Dataset: GASF (GitHub, LHLobato/HTTP-BERT-ViT-Investigation). Classes: benign, malicious.

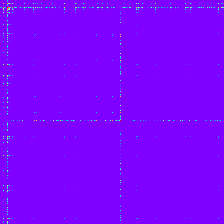
Label: malicious

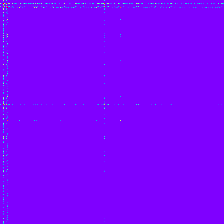
Label: benign

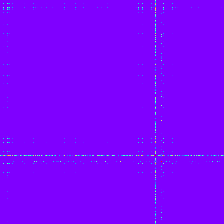
Label: malicious

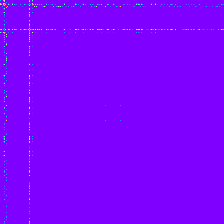
Label: benign

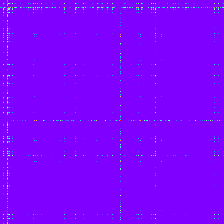
Label: malicious

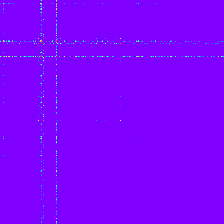
Label: malicious
